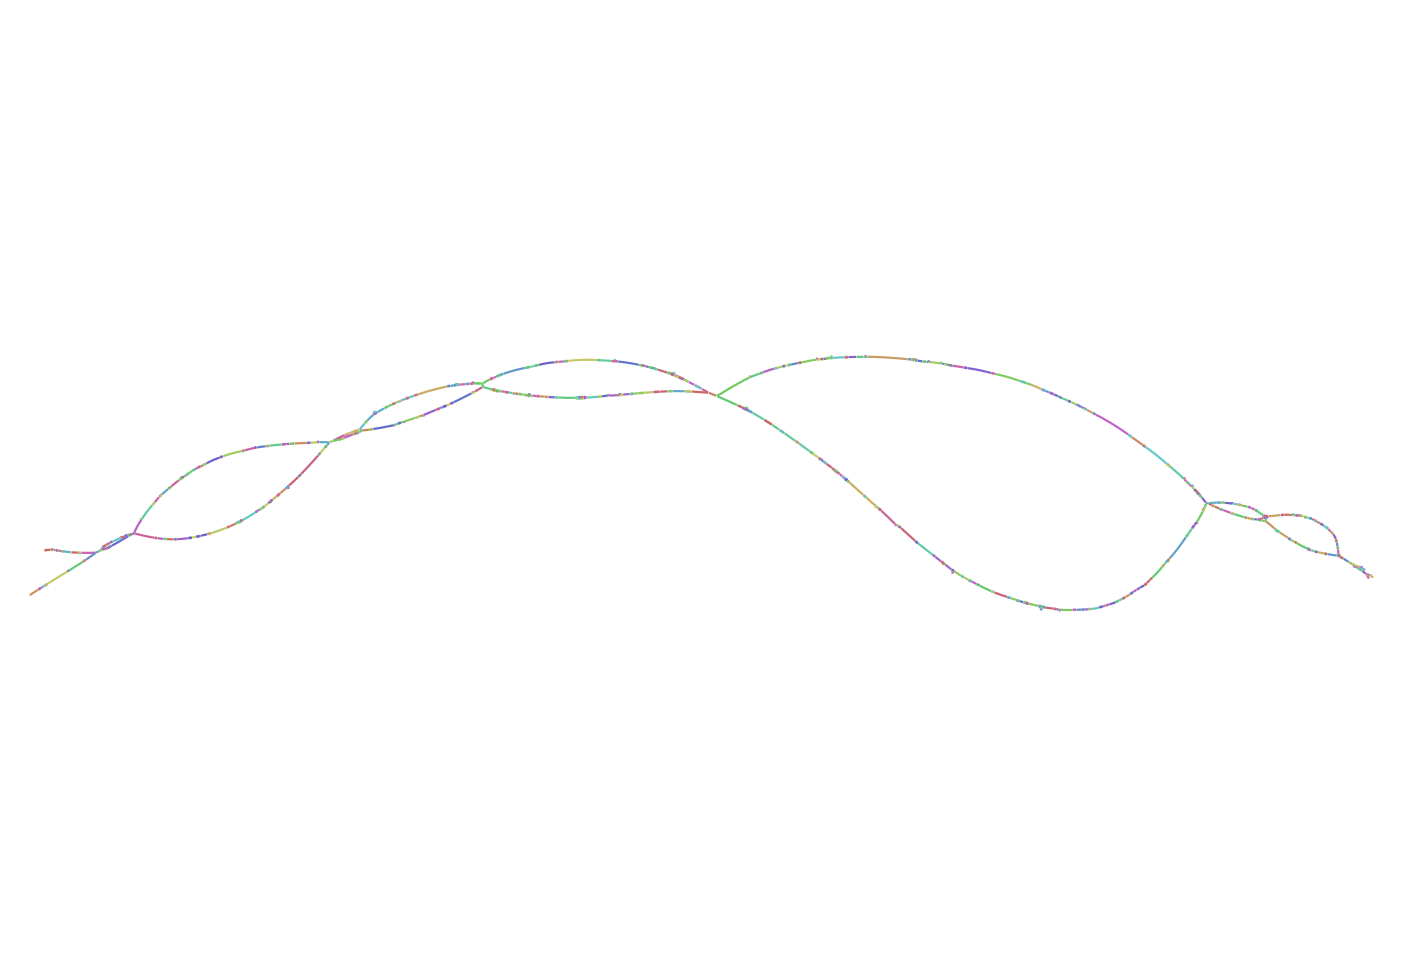

The table this chart was drawn from, first rows:
Node_Label, Sequence
k_221, TACTGTGCATATTATGCAATGTTTATTCTTGTTTAGTGTG…
k_271, CTCCCTTCCACTTTCTAGCCTCACATACTGTGCATATTAT…
k_393, TCAGCTAGAGTCATCCCACAAGTAATGGGCTTCCCGTGGC…
k_549, CCACTGTATTCCTGCCTGAAGGGTCCTTCAAAATTACCTT…
k_787, CGTCTCATAAGGCCACCAATTTGGTCTTATACAGACATAT…
k_837, CCTCTTCAAACGCCAGGACCGTGGGCGTCTCATAAGGCCA…
k_1037, ACCTTCACCAGACAAACCAAGAATGCAGTGGTTGTAGCAG…
k_1087, ACCTTGCAATACTTGGCCTCTCACCACCTTCACCAGACAA…
k_1443, TTCCTTTACCAGCTCATCCGTTGCCGCCTGGTCCAGGAAG…
k_1493, GGGCCATTATTATTTTCTCTGGGTTTTCCTTTACCAGCTC…
k_1535, TTGTCTGGACTGCTTCAAATAGGGCCATTATTATTTTCTC…
k_1585, TATATGAGCCTCAAGGGGTTGCCAATTGTCTGGACTGCTT…
k_1599, CAGGTGATATATGAGCCTCAAGGGGTTGCCA
k_1649, CCCAGCCTTTATAGTAAACCCCATACAGGTGATATATGAG…
k_1657, ACAAAGGGTTACCAGCTTGGTCGTATACTGGTTCCTCCAC…
k_1707, GGATGAATCACCCCTCTTTCTCCAAACAAAGGGTTACCAG…
k_1775, CCCTCTTTTATGTGGTAGTTTTAGCGTTGACTGCGGATGA…
k_1825, CCAAATTGGTGGGAACTTCACGCTCCCCTCTTTTATGTGG…
k_1971, GGTTTTAAATAGATTCCACTCACAGGTCCCTTGCTATTAC…
k_2021, ATAATCCTGGTAGAATAACGGCCCTGGTTTTAAATAGATT…
k_2063, TCTATGATAGACAGGTCCTTTATAATCCTGGTAGAATAAC…
k_2113, CTTCCTCGAAAAACTCCAATGGGGCTCTATGATAGACAGG…
k_2119, ACGCTTCCTCGAAAAACTCCAATGGGG
k_2169, ATTCTTTTAGTTATCTCACACATAGACGCTTCCTCGAAAA…
k_2205, CTACCAGTTACTCTCCCGATTCTTTTAGTTATCTCACACA…
k_2395, TAGAATCCATCCTAGGTGTTCTAGGTCGCCGATTTCTTCT…
k_2429, CACACGGCAGGTCCCCTTAGAATCCATCCTAGGTGTTCTA…
k_2445, TTTTCTTGCACACGGCAGGTCCCCTTAGAATC
k_2495, ACATGGCATTTTTCGTGCTCAGTTATTTTCTTGCACACGG…
k_2527, CTTGTCCAGTATGTTAACATGGCATTTTTCGTGCTCAGTT
k_2577, GCATAACCCCGAAAAACGCAGTCAGCTTGTCCAGTATGTT…
k_2629, TGGAGCCCTTGGTGTGGTTCCTCTTGGCATAACCCCGAAA…
k_3029, AGATCAAATCCAAGATATAATTCCCAGACAGGTTCCTTAT…
k_3083, CTATATTTATCTGTTTATGTAGGCTATAGATCAAATCCAA…
k_3483, CATGTTGCCCTTCATCTCCTCTACAGGGATCTTTAACCCC…
k_3493, ACCAACATGTTGCCCTTCATCTCCTCTAC
k_3627, TGAGTTGTAGCCCTTGGCTTTTAGTTTCTTGGCTACATCA…
k_3913, GCCTGTCAATGGTGTGGGGCTGTCCCTAGCTTGTGTCACC…
k_3929, TTCTTGCAGCCTGTCAATGGTGTGGGGCTGTC
k_4011, GCCCTTGCACCAATATGCCTGCAAAAGAGAAGTTCTTCCC…
k_4055, ACGGCTATTTCAAAGTTGCAAGGCCCTTGCACCAATATGC…
k_4061, CTTACGGCTATTTCAAAGTTGCAAGGC
k_4075, CACATCACTTACGGCTATTTCAAAGTTGCAA
k_4105, ATGCTCTTTAAACAGCACATCACTTACGGCTATTTCAAA
k_4125, TAGTGCAGTCATGCTCTTTAAACAGCACATCACT
k_4159, TGTGTCTTGAATCACACTAGTGCAGTCATGCTCTTTAAAC…
k_4187, ACGAGGTAGTGAGCTGTGTCTTGAATCACACTAGTGCA
k_4265, CACTATTCTTGTTTGGTCCGTGGCTCCAAGCCCCTTTGCT…
k_4269, TTCACTATTCTTGTTTGGTCCGTGGC
k_4315, TATAGGTTCTCGCACCAACTTCCTTCACTATTCTTGTTTG…
k_4319, GGTATAGGTTCTCGCACCAACTTCCT
k_4369, GAAGAAACCAACTCGACAGCTTCATGGTATAGGTTCTCGC…
k_4419, AAACTCATCTGCTTATTTGATGCCTGAAGAAACCAACTCG…
k_4469, CAACAGCTCCTCAAATAAAGGGGTCAAACTCATCTGCTTA…
k_4483, AACGCAGCAACAGCTCCTCAAATAAAGGGGT
k_4533, TTATTGCTCTTCATCTTAGGGGGGCAACGCAGCAACAGCT…
k_4789, CCCTGTCCATCCTATAGGGCAAACCATCTGGAAGGCTGGC…
k_4931, CTATCCCTCTTATACGTTCGCACAACGGTTGTGGCTAACG…
k_4981, ACAGCCCTGCCTGTATGGAAAAGGCCTATCCCTCTTATAC…
k_5017, AACGGTTTTCTGGGTGACACAGCCCTGCCTGTATGGAAAA…
... 769 more rows
